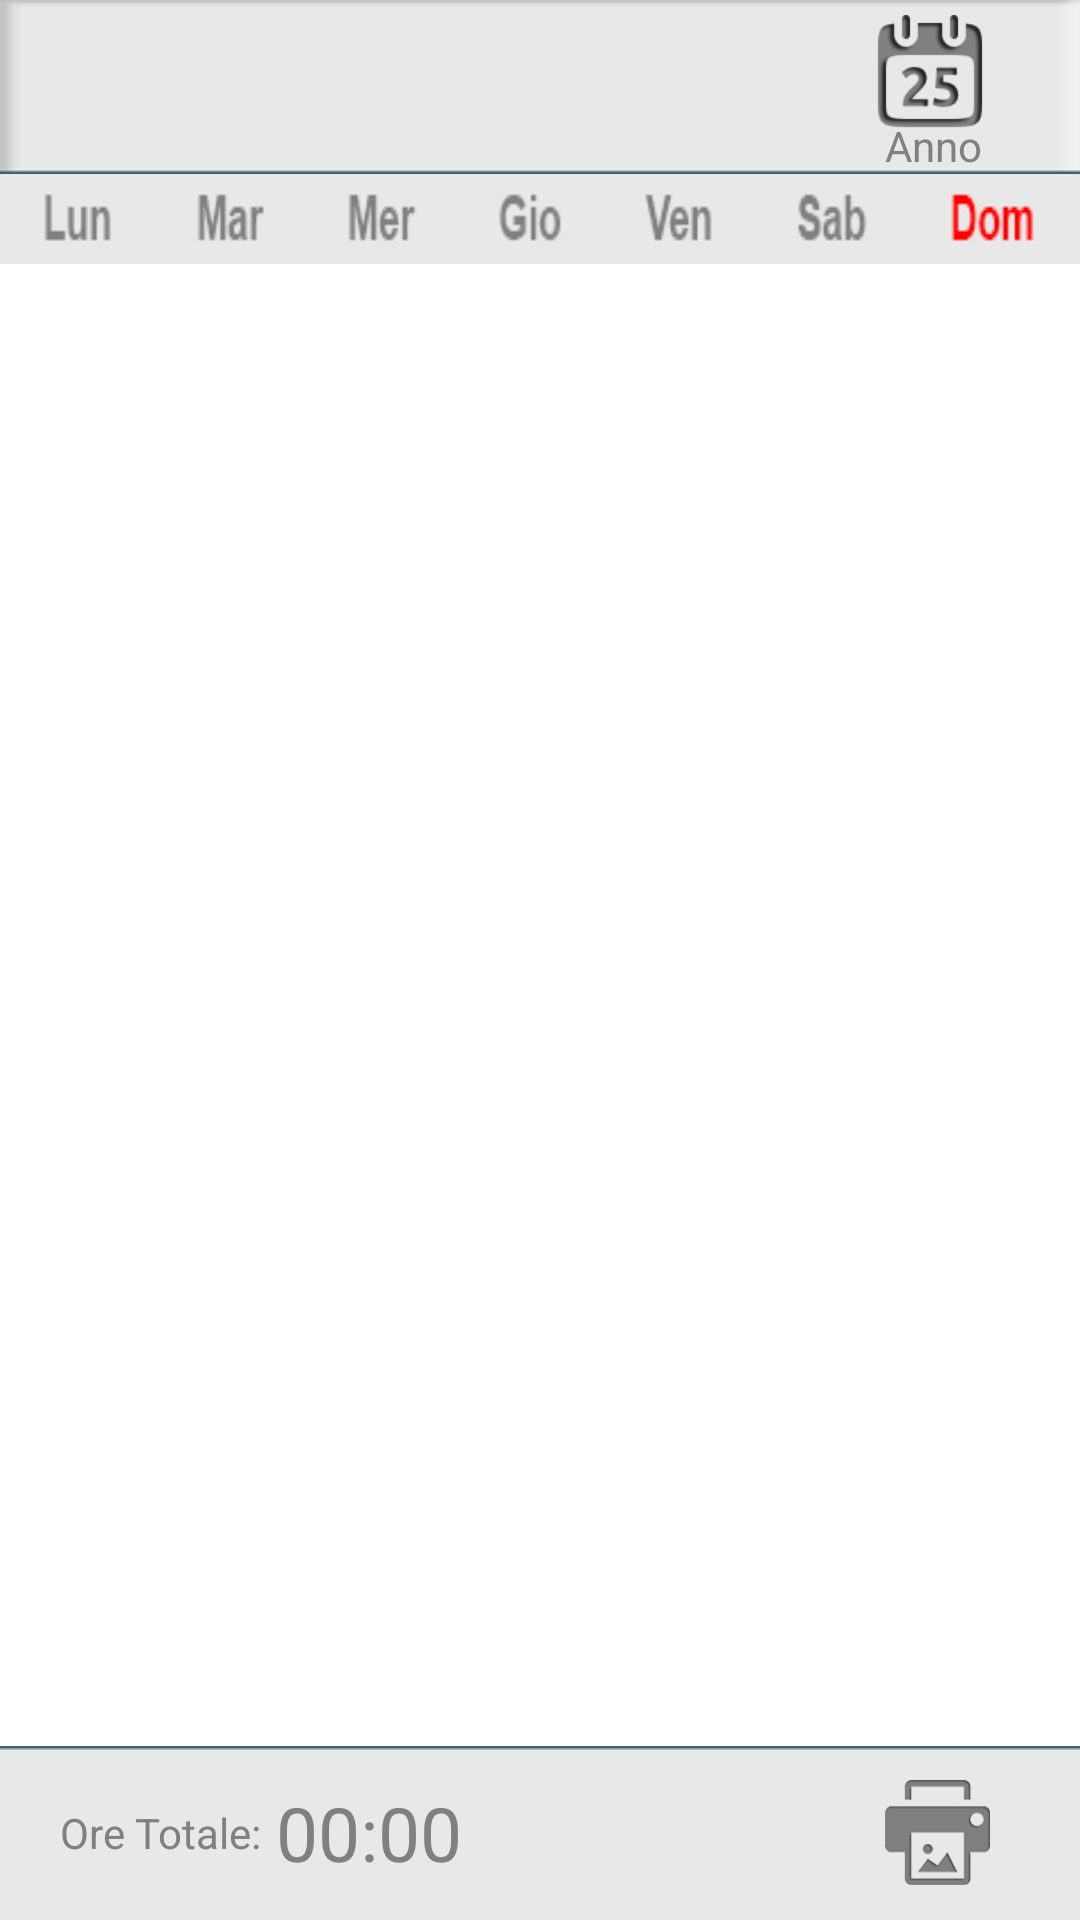

Android layout source for this screen:
<!-- AndroidManifest.xml: application theme AppTheme -->
<!-- res/layout/mese_frammento.xml -->
<LinearLayout xmlns:android="http://schemas.android.com/apk/res/android"

    android:id="@+id/LinearLayout1"
    android:layout_width="fill_parent"
    android:layout_height="fill_parent"
    android:orientation="vertical"
     >

    <RelativeLayout
        android:id="@+id/header"
        android:layout_width="match_parent"
        android:layout_height="58dp"
        android:background="@drawable/sfbianco"
        android:orientation="horizontal" >

        <TextView
            android:id="@+id/title"
            android:layout_width="wrap_content"
            android:layout_height="wrap_content"
            android:gravity="center_horizontal"
            android:padding="5dp"

            android:textColor="#808080"
            android:textSize="20sp"
            android:textStyle="bold"
            android:layout_centerVertical="true"
            android:layout_toRightOf="@+id/imageMenu"
            android:layout_marginLeft="10dp"
             />

        <ImageView
            android:id="@+id/imageAnn"
            android:layout_width="40dp"
            android:layout_height="40dp"
            android:layout_marginTop="5dp"
            android:layout_marginRight="30dp"
            android:layout_alignParentRight="true"
            android:layout_alignParentEnd="true"
            android:src="@drawable/calendario"
            android:background="@drawable/colore" />
        <TextView
            android:layout_width="wrap_content"
            android:layout_height="wrap_content"
            android:layout_alignLeft="@+id/imageAnn"
            android:layout_alignParentBottom="true"
            android:textColor="#808080"

            android:layout_marginLeft="5dp"
            android:text="@string/anno"/>

        <ImageView
            android:layout_width="40dp"
            android:layout_height="match_parent"
            android:id="@+id/imageMenu"
            android:src="@drawable/ic_drawer"
            android:layout_centerVertical="true"
            android:layout_alignParentLeft="true"
            android:layout_alignParentStart="true"
            android:background="@drawable/colore" />

    </RelativeLayout>



    <FrameLayout
        android:layout_width="match_parent"
        android:layout_height="30dp"
        android:background="@drawable/giorni" >
    </FrameLayout>

    <RelativeLayout
        android:layout_width="match_parent"
        android:layout_height="wrap_content"
        android:layout_weight="1"
        android:background="@drawable/sfo3" >
        <ViewFlipper
            android:id="@+id/viewflipper"
            android:layout_width="fill_parent"
            android:layout_height="fill_parent" >


            <GridView
                android:id="@+id/gridview"
                android:layout_width="fill_parent"
                android:layout_height="fill_parent"
                android:layout_marginLeft="7dp"
                android:layout_marginRight="5dp"
                android:layout_marginTop="15dp"
                android:gravity="center"
                android:horizontalSpacing="2dp"
                android:numColumns="7"
                android:stretchMode="columnWidth"
                android:verticalSpacing="2dp" >

            </GridView>

        </ViewFlipper>
    </RelativeLayout>
    <RelativeLayout
        android:layout_width="match_parent"
        android:layout_height="58dp"
        android:background="@drawable/sfbianco2" >
        <TextView
            android:id="@+id/textView1"
            android:layout_width="wrap_content"
            android:layout_height="wrap_content"
            android:layout_centerVertical="true"
            android:layout_alignParentLeft="true"
            android:layout_marginLeft="20dp"
            android:textColor="#808080"
            android:text="@string/ore_totale" />

        <TextView
            android:id="@+id/textcaltotale"
            android:layout_width="wrap_content"
            android:layout_height="wrap_content"
            android:layout_toRightOf="@+id/textView1"
            android:layout_centerVertical="true"
            android:layout_marginLeft="5dp"
            android:textColor="#808080"
            android:text="00:00"
            android:textSize="25sp" />

    <ImageView
        android:id="@+id/stampa"
        android:layout_width="35dp"
        android:layout_height="35dp"
        android:src="@drawable/stanpa"
        android:layout_centerVertical="true"
        android:layout_alignParentRight="true"
        android:layout_marginRight="30dp"/>

    </RelativeLayout>

</LinearLayout>
<!-- resources referenced by this layout -->
<resources>
  <!-- drawable calendario: png bitmap (drawable, 4649 bytes) -->
  <!-- drawable colore (drawable) -->
  <?xml version="1.0" encoding="utf-8"?>
  <selector xmlns:android="http://schemas.android.com/apk/res/android">
      <item android:state_pressed="true" android:drawable="@color/holo_press" />
      <item android:state_focused="true" android:drawable="@color/holo_focus" />
      <item android:drawable="@drawable/trasparente" />
      
      
  </selector>
  <!-- drawable giorni: png bitmap (drawable, 18047 bytes) -->
  <!-- drawable sfbianco: png bitmap (drawable, 15564 bytes) -->
  <!-- drawable sfbianco2: png bitmap (drawable, 15488 bytes) -->
  <!-- drawable stanpa: png bitmap (drawable, 21226 bytes) -->
  <string name="anno">Anno</string>
  <string name="ore_totale">Ore Totale:</string>
  <style name="AppTheme" parent="@android:style/Theme.Holo.Light.NoActionBar">
          <item name="android:windowNoTitle">true</item>
  
  
  
          
      </style>
  <color name="holo_press">#c880d8ff</color>
  <color name="holo_focus">#96ffffff</color>
  <!-- drawable trasparente: png bitmap (drawable, 267 bytes) -->
</resources>
